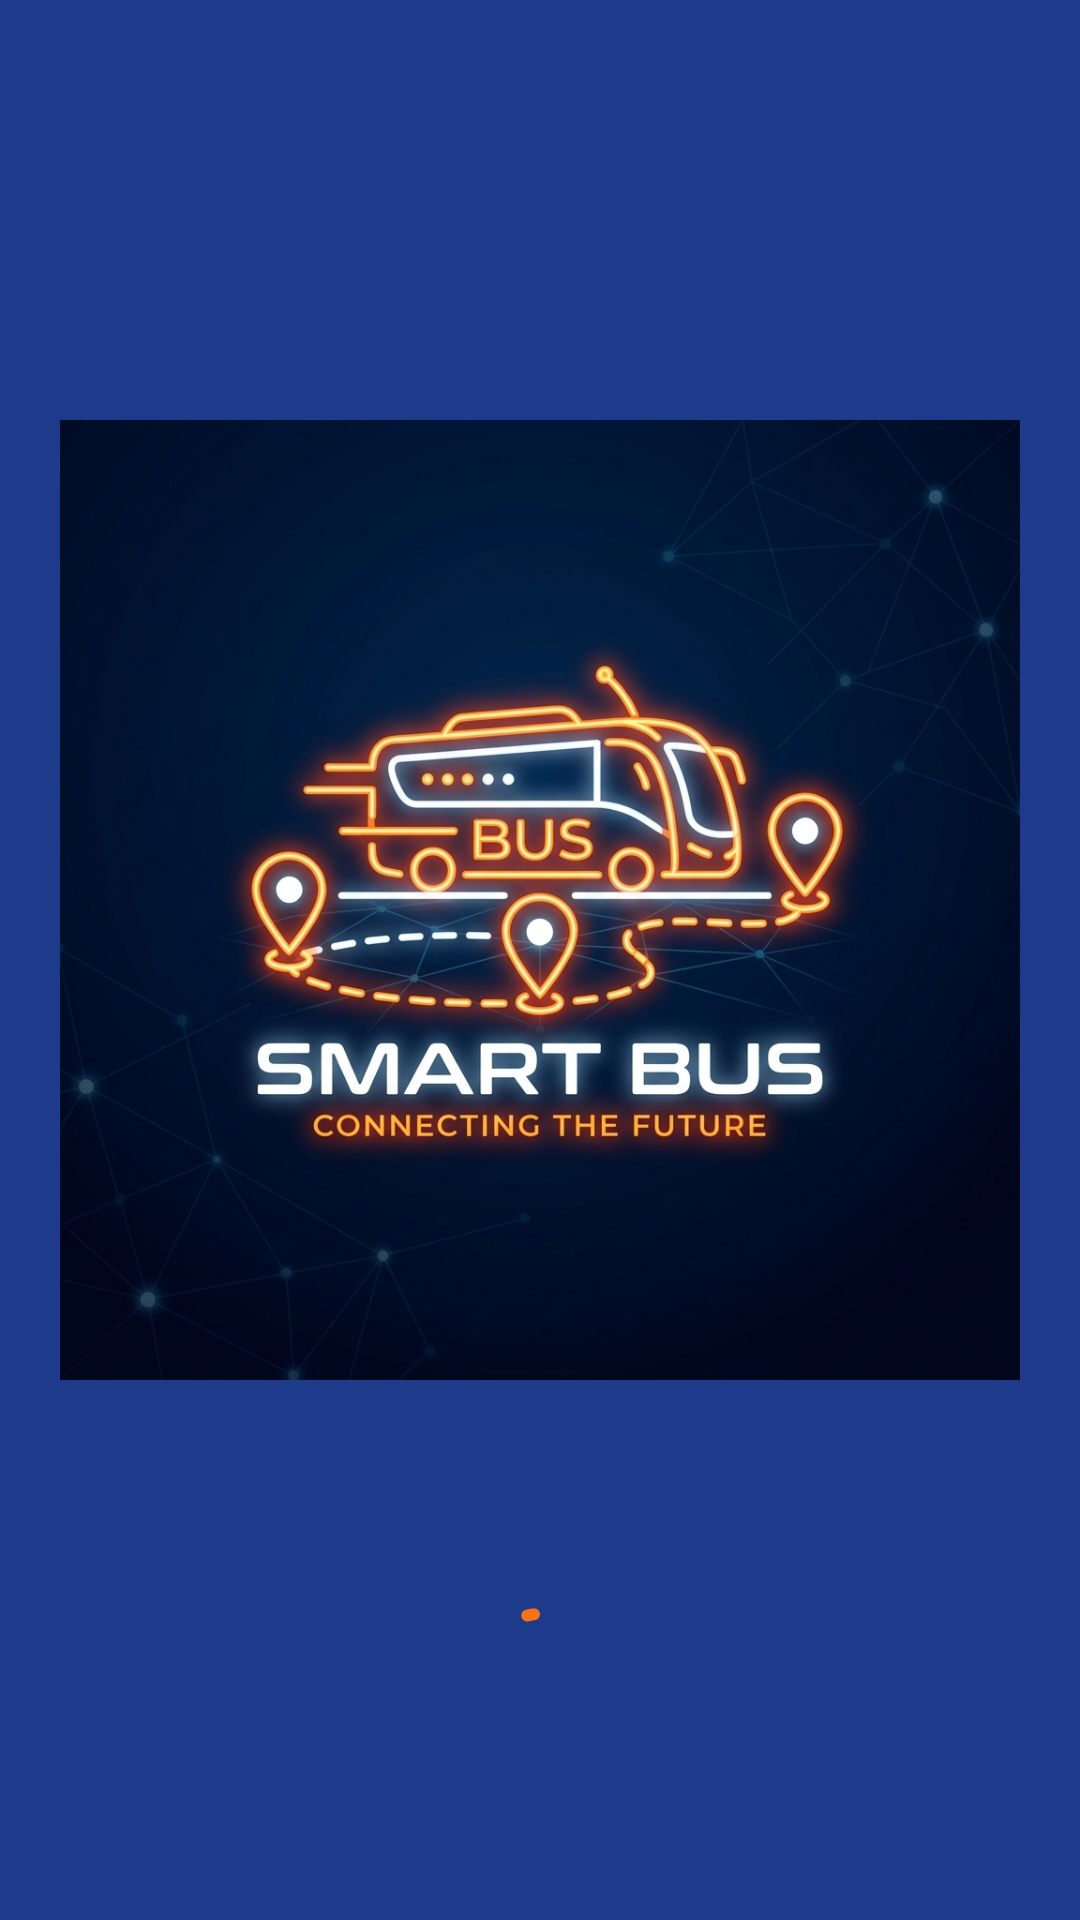

Here is an Android app screen rendered from its layout file. Give the layout XML and the strings, colors and styles it references.
<!-- AndroidManifest.xml: application theme Theme.SmartBus -->
<!-- res/layout/activity_splash.xml -->
<?xml version="1.0" encoding="utf-8"?>
<androidx.constraintlayout.widget.ConstraintLayout 
    xmlns:android="http://schemas.android.com/apk/res/android"
    xmlns:app="http://schemas.android.com/apk/res-auto"
    xmlns:tools="http://schemas.android.com/tools"
    android:layout_width="match_parent"
    android:layout_height="match_parent"
    android:background="@color/primary"
    tools:context=".SplashActivity">

    
    <ImageView
        android:id="@+id/splash_logo_card"
        android:layout_width="320dp"
        android:layout_height="320dp"
        android:src="@drawable/splash_illustration"
        android:scaleType="fitCenter"
        app:layout_constraintTop_toTopOf="parent"
        app:layout_constraintBottom_toBottomOf="parent"
        app:layout_constraintStart_toStartOf="parent"
        app:layout_constraintEnd_toEndOf="parent"
        android:layout_marginBottom="40dp"
        android:contentDescription="SmartBus Logo" />

    
    <TextView
        android:id="@+id/splash_title"
        android:layout_width="wrap_content"
        android:layout_height="wrap_content"
        android:text="@string/app_name"
        android:textColor="@color/surface"
        android:textSize="24sp"
        android:textStyle="bold"
        android:visibility="gone"
        app:layout_constraintTop_toBottomOf="@id/splash_logo_card"
        app:layout_constraintStart_toStartOf="parent"
        app:layout_constraintEnd_toEndOf="parent" />

    
    <com.google.android.material.progressindicator.CircularProgressIndicator
        android:layout_width="wrap_content"
        android:layout_height="wrap_content"
        android:indeterminate="true"
        app:indicatorColor="@color/accent"
        app:trackColor="#3B82F6"
        android:layout_marginBottom="60dp"
        app:layout_constraintBottom_toBottomOf="parent"
        app:layout_constraintStart_toStartOf="parent"
        app:layout_constraintEnd_toEndOf="parent" />

</androidx.constraintlayout.widget.ConstraintLayout>
<!-- resources referenced by this layout -->
<resources>
  <color name="accent">#F97316</color>
  <color name="primary">#1E3A8A</color>
  <color name="surface">#FFFFFF</color>
  <!-- drawable splash_illustration: jpg bitmap (drawable, 504305 bytes) -->
  <string name="app_name">SmartBus</string>
  <style name="Theme.SmartBus" parent="Theme.Material3.DayNight.NoActionBar">
          
          <item name="colorPrimary">@color/primary</item>
          <item name="colorOnPrimary">@color/surface</item>
          
          
          <item name="colorSecondary">@color/accent</item>
          <item name="colorOnSecondary">@color/text_primary</item>
          
          
          <item name="android:windowBackground">@color/background</item>
          
          
          <item name="android:statusBarColor">@color/primary_dark</item>
          
          <item name="android:windowLightStatusBar" tools:targetApi="m">false</item>
      </style>
  <color name="text_primary">#0F172A</color>
  <color name="background">#F8FAFC</color>
  <color name="primary_dark">#172554</color>
</resources>
